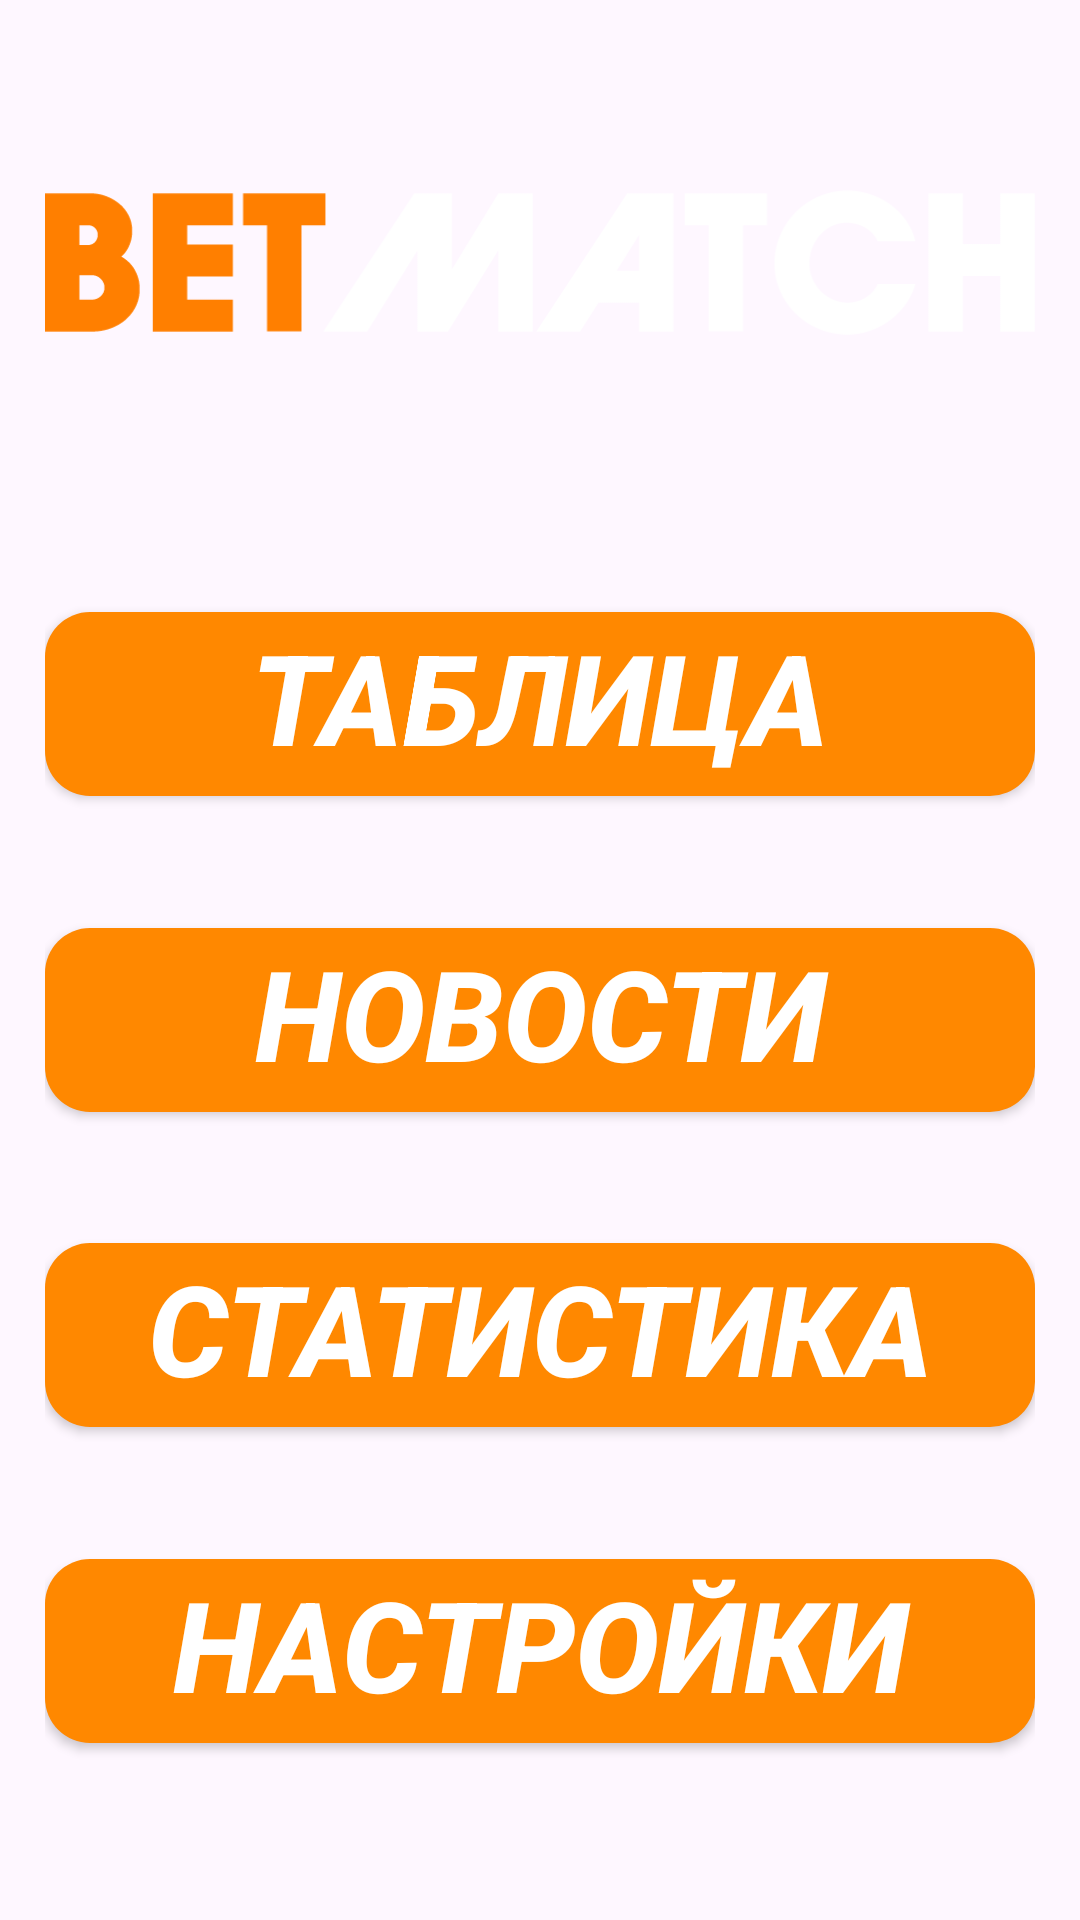

Layout XML and referenced resources for this Android screen:
<!-- AndroidManifest.xml: application theme Theme.TestApp -->
<!-- res/layout/activity_main.xml -->
<?xml version="1.0" encoding="utf-8"?>
<androidx.constraintlayout.widget.ConstraintLayout xmlns:android="http://schemas.android.com/apk/res/android"
    xmlns:app="http://schemas.android.com/apk/res-auto"
    xmlns:tools="http://schemas.android.com/tools"
    android:layout_width="match_parent"
    android:layout_height="match_parent"
    android:padding="15dp"
    android:id="@+id/main_constraint"
    android:background="@drawable/background1"
    tools:context=".view.MainActivity">

    <ImageView
        android:id="@+id/img_app_name"
        android:layout_width="wrap_content"
        android:layout_height="wrap_content"
        android:src="@drawable/img_app_name"
        app:layout_constraintTop_toTopOf="parent"
        app:layout_constraintEnd_toEndOf="parent"
        app:layout_constraintStart_toStartOf="parent" />

    <androidx.appcompat.widget.AppCompatButton
        android:id="@+id/table_btn"
        android:layout_width="match_parent"
        android:layout_height="wrap_content"
        android:text="@string/text_table_btn"
        android:textAllCaps="true"
        android:textColor="?attr/colorSurface"
        android:textStyle="italic|bold"
        android:textSize="42sp"
        android:radius="15dp"
        android:paddingBottom="5dp"
        android:textAlignment="center"
        android:background="@drawable/rounded_button"
        app:layout_constraintBottom_toTopOf="@+id/news_btn"
        app:layout_constraintEnd_toEndOf="parent"
        app:layout_constraintStart_toStartOf="parent"
        app:layout_constraintTop_toBottomOf="@+id/img_app_name" />

    <androidx.appcompat.widget.AppCompatButton
        android:id="@+id/news_btn"
        android:layout_width="match_parent"
        android:layout_height="wrap_content"
        android:text="@string/text_news_btn"
        android:textAllCaps="true"
        android:textColor="?attr/colorSurface"
        android:textStyle="italic|bold"
        android:textSize="42sp"
        android:radius="15dp"
        android:paddingBottom="5dp"
        android:textAlignment="center"
        android:background="@drawable/rounded_button"
        app:layout_constraintBottom_toTopOf="@+id/statistics_btn"
        app:layout_constraintEnd_toEndOf="parent"
        app:layout_constraintStart_toStartOf="parent"
        app:layout_constraintTop_toBottomOf="@+id/table_btn" />

    <androidx.appcompat.widget.AppCompatButton
        android:id="@+id/statistics_btn"
        android:layout_width="match_parent"
        android:layout_height="wrap_content"
        android:text="@string/text_statistics_btn"
        android:textAllCaps="true"
        android:textColor="?attr/colorSurface"
        android:textStyle="italic|bold"
        android:textSize="42sp"
        android:radius="15dp"
        android:paddingBottom="5dp"
        android:textAlignment="center"
        android:background="@drawable/rounded_button"
        app:layout_constraintBottom_toTopOf="@id/settings_btn"
        app:layout_constraintEnd_toEndOf="parent"
        app:layout_constraintStart_toStartOf="parent"
        app:layout_constraintTop_toBottomOf="@+id/news_btn" />

    <androidx.appcompat.widget.AppCompatButton
        android:id="@+id/settings_btn"
        android:layout_width="match_parent"
        android:layout_height="wrap_content"
        android:text="@string/text_settings_btn"
        android:textAllCaps="true"
        android:textColor="?attr/colorSurface"
        android:textStyle="italic|bold"
        android:textSize="42sp"
        android:radius="15dp"
        android:paddingBottom="5dp"
        android:textAlignment="center"
        android:background="@drawable/rounded_button"
        app:layout_constraintBottom_toBottomOf="parent"
        app:layout_constraintEnd_toEndOf="parent"
        app:layout_constraintStart_toStartOf="parent"
        app:layout_constraintTop_toBottomOf="@+id/statistics_btn" />


</androidx.constraintlayout.widget.ConstraintLayout>
<!-- resources referenced by this layout -->
<resources>
  <!-- drawable img_app_name: png bitmap (drawable, 6777 bytes) -->
  <!-- drawable rounded_button (drawable) -->
  <?xml version="1.0" encoding="utf-8"?>
  <shape xmlns:android="http://schemas.android.com/apk/res/android"
      android:shape="rectangle">
      <corners
          android:radius="15dp" />
      <solid android:color="@android:color/holo_orange_dark" />
  </shape>
  <string name="text_news_btn">Новости</string>
  <string name="text_settings_btn">Настройки</string>
  <string name="text_statistics_btn">Статистика</string>
  <string name="text_table_btn">Таблица</string>
  <style name="Theme.TestApp" parent="Base.Theme.TestApp" />
  <style name="Base.Theme.TestApp" parent="Theme.Material3.DayNight.NoActionBar">
          
          <item name="colorPrimary">@android:color/holo_orange_dark</item>
          <item name="colorSurface">@color/white</item>
  
          <item name="colorSecondary">@color/black</item>
          <item name="colorSecondaryVariant">@color/white</item>
      </style>
  <!-- not gathered from this repository: default colours our renderer supplied (Android Studio template values) -->
  <color name="black">#FF000000</color>
  <color name="white">#FFFFFFFF</color>
</resources>
